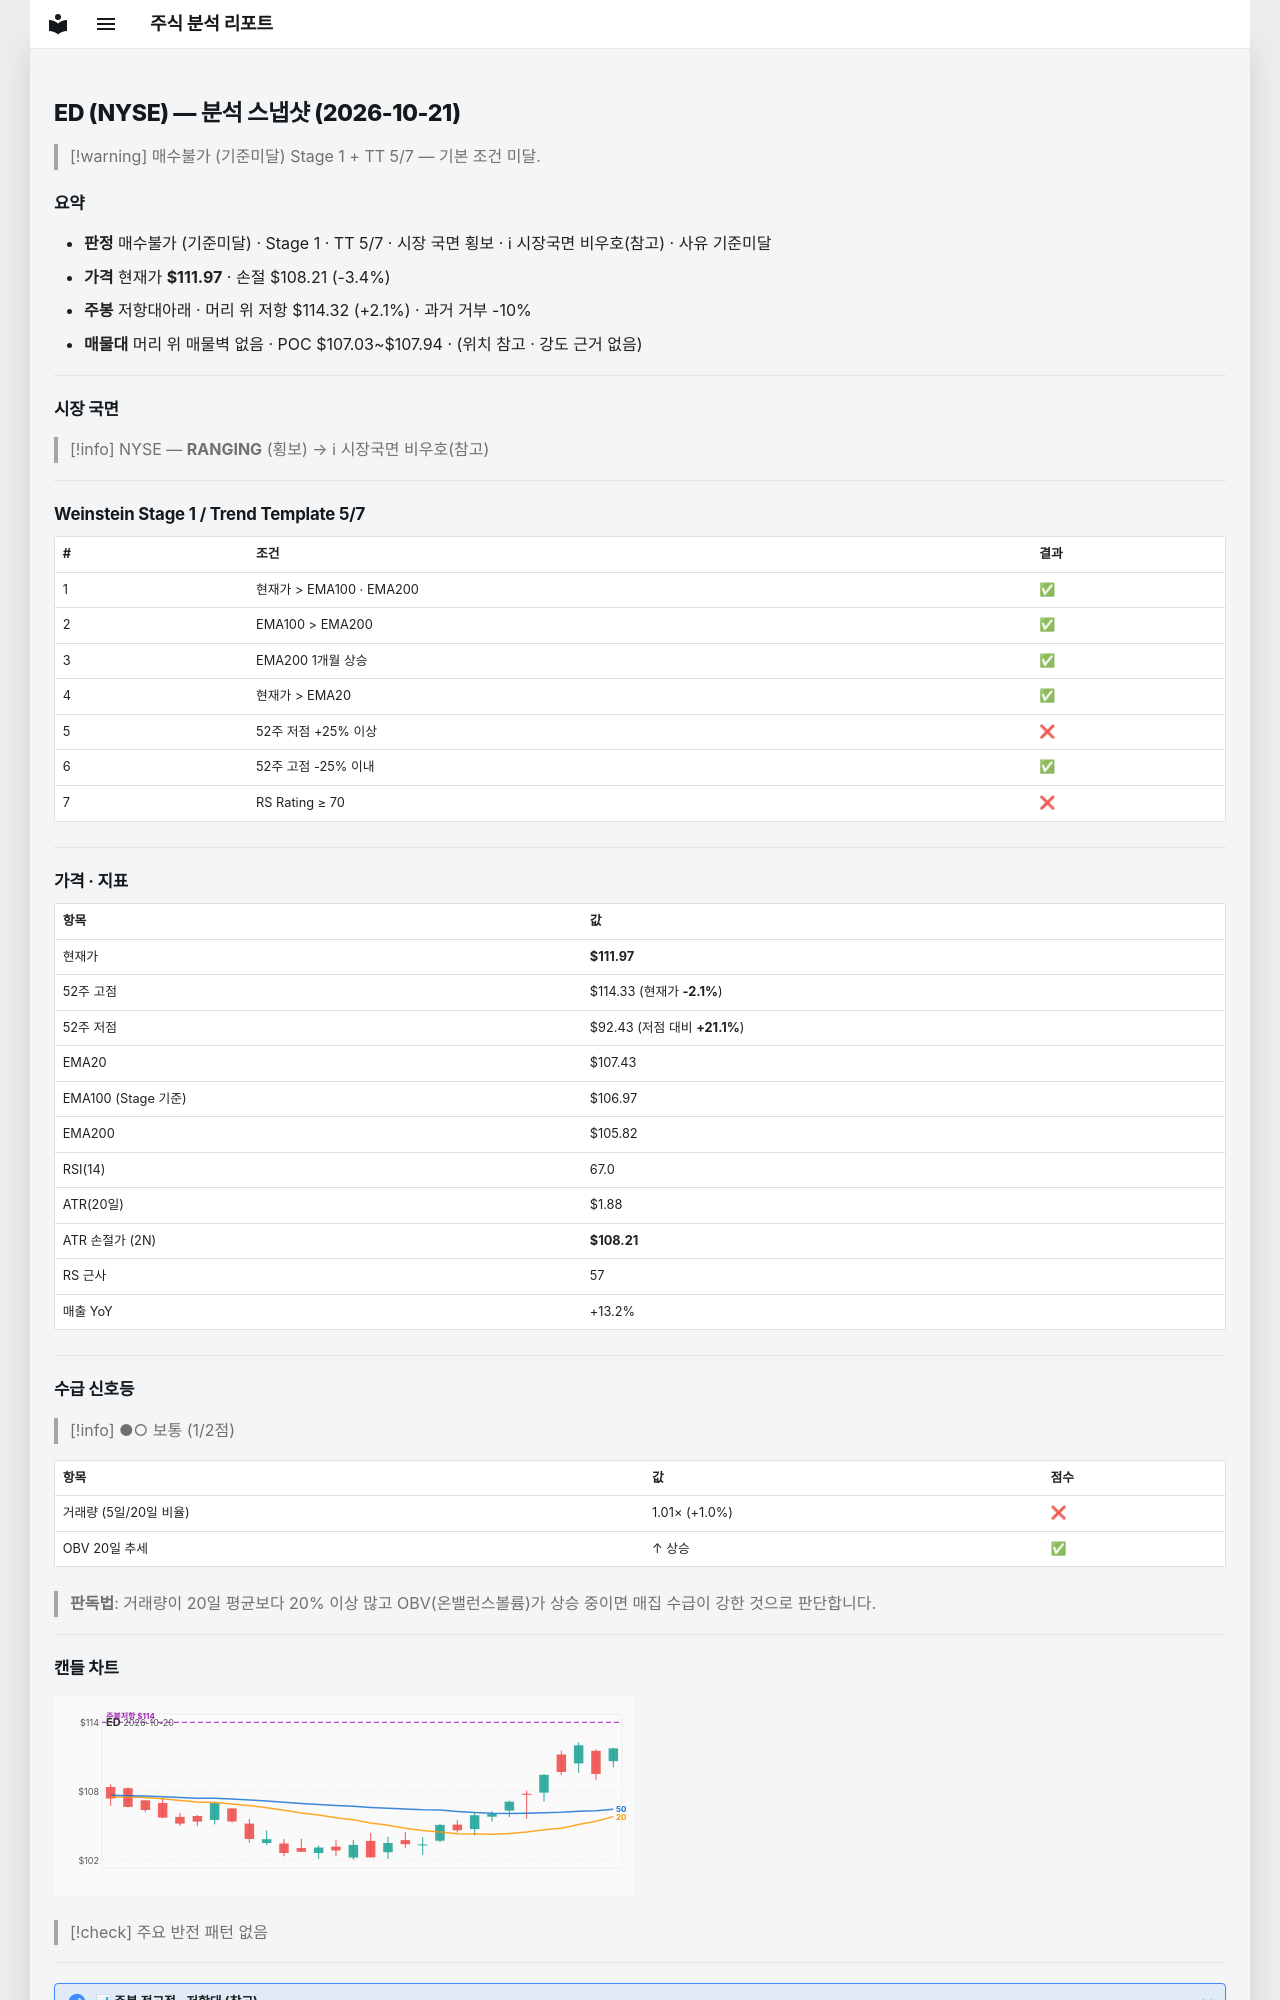

repository: soloandco/stock-reports · page: snapshots/ED-2026-10-21/index.html · generator: mkdocs

---
type: analysis-snapshot
title: ED 분석 스냅샷
ticker: ED
market: NYSE
created: 2026-10-21
updated: 2026-10-21
bar-date: 2026-10-20
verdict: 매수불가
verdict-reason: 기준미달
real-rr: 0.62
sma50-gap-pct: 4.2
weekly-position: 저항대아래
weekly-overhead-price: 114.32
weekly-overhead-pct: 2.1
stage: 1
trend-template-score: 5
tt-max: 7
ma-set: ema-20-100-200
price: 111.9749984741211
stop-price: 108.21109631586239
market-regime: RANGING
supply-demand-score: 1/2
supply-demand-label: 보통
status: tracking
tags:
  - stock-agent
  - watchlist
  - ED
  - analysis
related:
  - "[[analysis-template]]"
---

# ED (NYSE) — 분석 스냅샷 (2026-10-21)

> [!warning] 매수불가 (기준미달)
> Stage 1 + TT 5/7 — 기본 조건 미달.

## 요약

- **판정** 매수불가 (기준미달) · Stage 1 · TT 5/7 · 시장 국면 횡보 · ℹ 시장국면 비우호(참고) · 사유 기준미달
- **가격** 현재가 **$111.97** · 손절 $108.21 (-3.4%)
- **주봉** 저항대아래 · 머리 위 저항 $114.32 (+2.1%) · 과거 거부 -10%
- **매물대** 머리 위 매물벽 없음 · POC $107.03~$107.94 · (위치 참고 · 강도 근거 없음)

---

## 시장 국면

> [!info] NYSE — **RANGING** (횡보) → ℹ 시장국면 비우호(참고)

---

## Weinstein Stage 1 / Trend Template 5/7

| # | 조건 | 결과 |
|---|------|------|
| 1 | 현재가 > EMA100 · EMA200 | ✅ |
| 2 | EMA100 > EMA200 | ✅ |
| 3 | EMA200 1개월 상승 | ✅ |
| 4 | 현재가 > EMA20 | ✅ |
| 5 | 52주 저점 +25% 이상 | ❌ |
| 6 | 52주 고점 -25% 이내 | ✅ |
| 7 | RS Rating ≥ 70 | ❌ |

---

## 가격 · 지표

| 항목 | 값 |
|------|---|
| 현재가 | **$111.97** |
| 52주 고점 | $114.33 (현재가 **-2.1%**) |
| 52주 저점 | $92.43 (저점 대비 **+21.1%**) |
| EMA20 | $107.43 |
| EMA100 (Stage 기준) | $106.97 |
| EMA200 | $105.82 |
| RSI(14) | 67.0 |
| ATR(20일) | $1.88 |
| ATR 손절가 (2N) | **$108.21** |
| RS 근사 | 57 |
| 매출 YoY | +13.2% |

---
## 수급 신호등

> [!info] ●○ 보통 (1/2점)

| 항목 | 값 | 점수 |
|------|------|------|
| 거래량 (5일/20일 비율) | 1.01× (+1.0%) | ❌ |
| OBV 20일 추세 | ↑ 상승 | ✅ |

> **판독법**: 거래량이 20일 평균보다 20% 이상 많고 OBV(온밸런스볼륨)가 상승 중이면 매집 수급이 강한 것으로 판단합니다.

---
